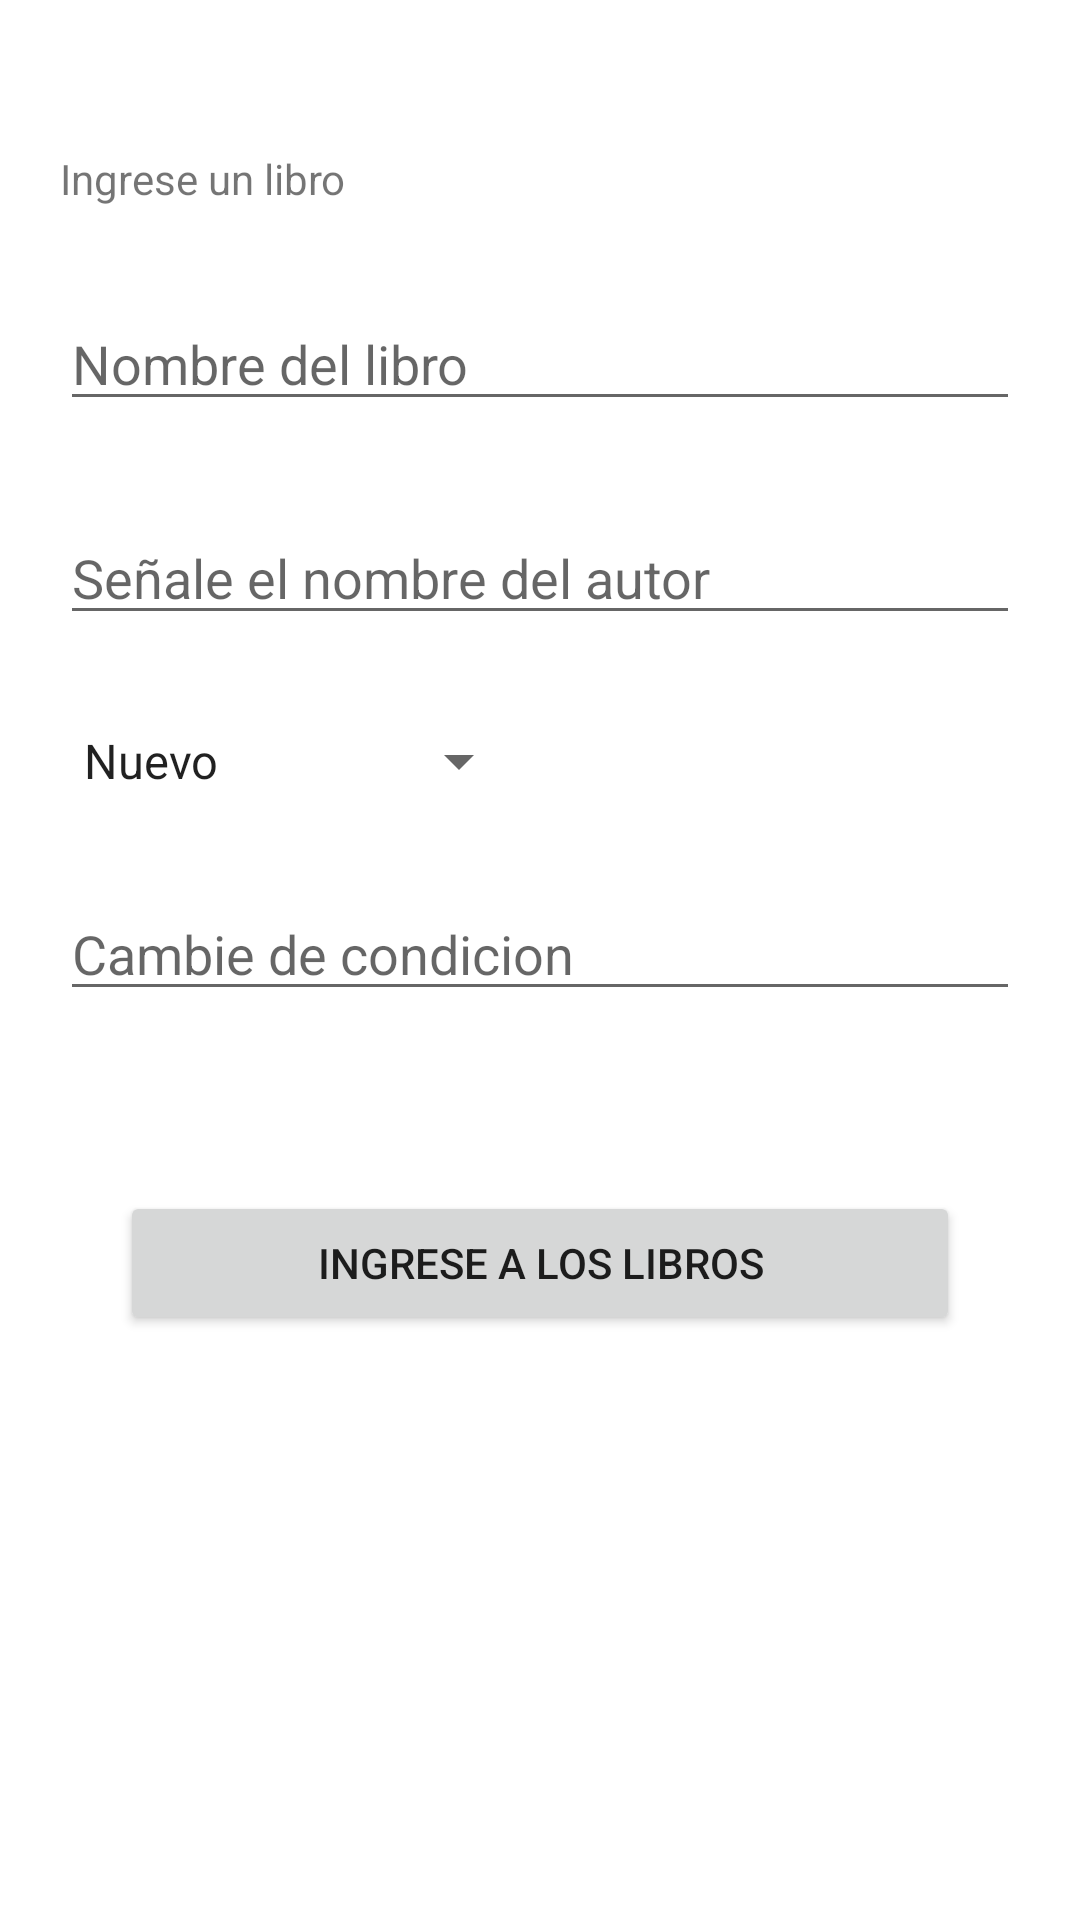

Write the Android layout XML for this screen, with the resource values it uses.
<!-- AndroidManifest.xml: application theme Theme.Prueba2AMIOT -->
<!-- res/layout/activity_nueva_estanteria.xml -->
<?xml version="1.0" encoding="utf-8"?>
<LinearLayout
    xmlns:android="http://schemas.android.com/apk/res/android"
    xmlns:app="http://schemas.android.com/apk/res-auto"
    xmlns:tools="http://schemas.android.com/tools"
    android:layout_width="match_parent"
    android:layout_height="match_parent"
    android:orientation="vertical"
    tools:context=".NuevaEstanteriaActivity">

    <TextView
        android:layout_width="match_parent"
        android:layout_height="wrap_content"
        android:text="Ingrese un libro"
        android:layout_marginTop="50dp"
        android:layout_marginStart="20dp"
        android:layout_marginEnd="20dp"
        />
    <EditText
        android:id="@+id/ingresarlibro"
        android:layout_width="match_parent"
        android:layout_height="wrap_content"
        android:ems="10"
        android:inputType="textPersonName"
        android:hint="Nombre del libro"
        android:layout_marginTop="30dp"
        android:layout_marginStart="20dp"
        android:layout_marginEnd="20dp"
        />
    <EditText
        android:id="@+id/ingresarAutor"
        android:layout_width="match_parent"
        android:layout_height="wrap_content"
        android:ems="10"
        android:inputType="text"
        android:hint="Señale el nombre del autor"
        android:layout_marginTop="30dp"
        android:layout_marginStart="20dp"
        android:layout_marginEnd="20dp"
        />
    <Spinner
        android:id="@+id/ingresarCondicion"
        android:layout_width="wrap_content"
        android:layout_height="wrap_content"
        android:entries="@array/condicion"
        android:layout_marginTop="30dp"
        android:layout_marginStart="20dp"
        android:layout_marginEnd="20dp"
        />
    <EditText
        android:id="@+id/otraCondicion"
        android:layout_width="match_parent"
        android:layout_height="wrap_content"
        android:ems="10"
        android:inputType="textPersonName"
        android:hint="Cambie de condicion"
        android:layout_marginTop="30dp"
        android:layout_marginStart="20dp"
        android:layout_marginEnd="20dp"
        />
    <Button
        android:id="@+id/botonIngresarLibros"
        android:layout_width="match_parent"
        android:layout_height="wrap_content"
        android:text="Ingrese a los libros"
        android:layout_marginTop="60dp"
        android:layout_marginStart="40dp"
        android:layout_marginEnd="40dp"


        />

    <ImageView
        android:id="@+id/imageView"
        android:layout_width="match_parent"
        android:layout_height="wrap_content"
        android:background="@drawable/ic_launcher_foreground"
        app:srcCompat="@mipmap/ic_launcher" />


</LinearLayout>
<!-- resources referenced by this layout -->
<resources>
  <string-array name="condicion">
          <item>Nuevo</item>
          <item>Usado</item>
          <item>Renovado</item>
          <item>Desconocido</item>
      </string-array>
  <style name="Theme.Prueba2AMIOT" parent="Theme.MaterialComponents.DayNight.DarkActionBar">
          
          <item name="colorPrimary">@color/purple_500</item>
          <item name="colorPrimaryVariant">@color/purple_700</item>
          <item name="colorOnPrimary">@color/white</item>
          
          <item name="colorSecondary">@color/teal_200</item>
          <item name="colorSecondaryVariant">@color/teal_700</item>
          <item name="colorOnSecondary">@color/black</item>
          
          <item name="android:statusBarColor" tools:targetApi="l">?attr/colorPrimaryVariant</item>
          
      </style>
  <color name="purple_500">#0075ce</color>
  <color name="purple_700">#FF3700B3</color>
  <color name="white">#FFFFFFFF</color>
  <color name="teal_200">#0075ce</color>
  <color name="black">#FF000000</color>
  <!-- not gathered from this repository: default colours our renderer supplied (Android Studio template values) -->
  <color name="teal_700">#FF018786</color>
</resources>
